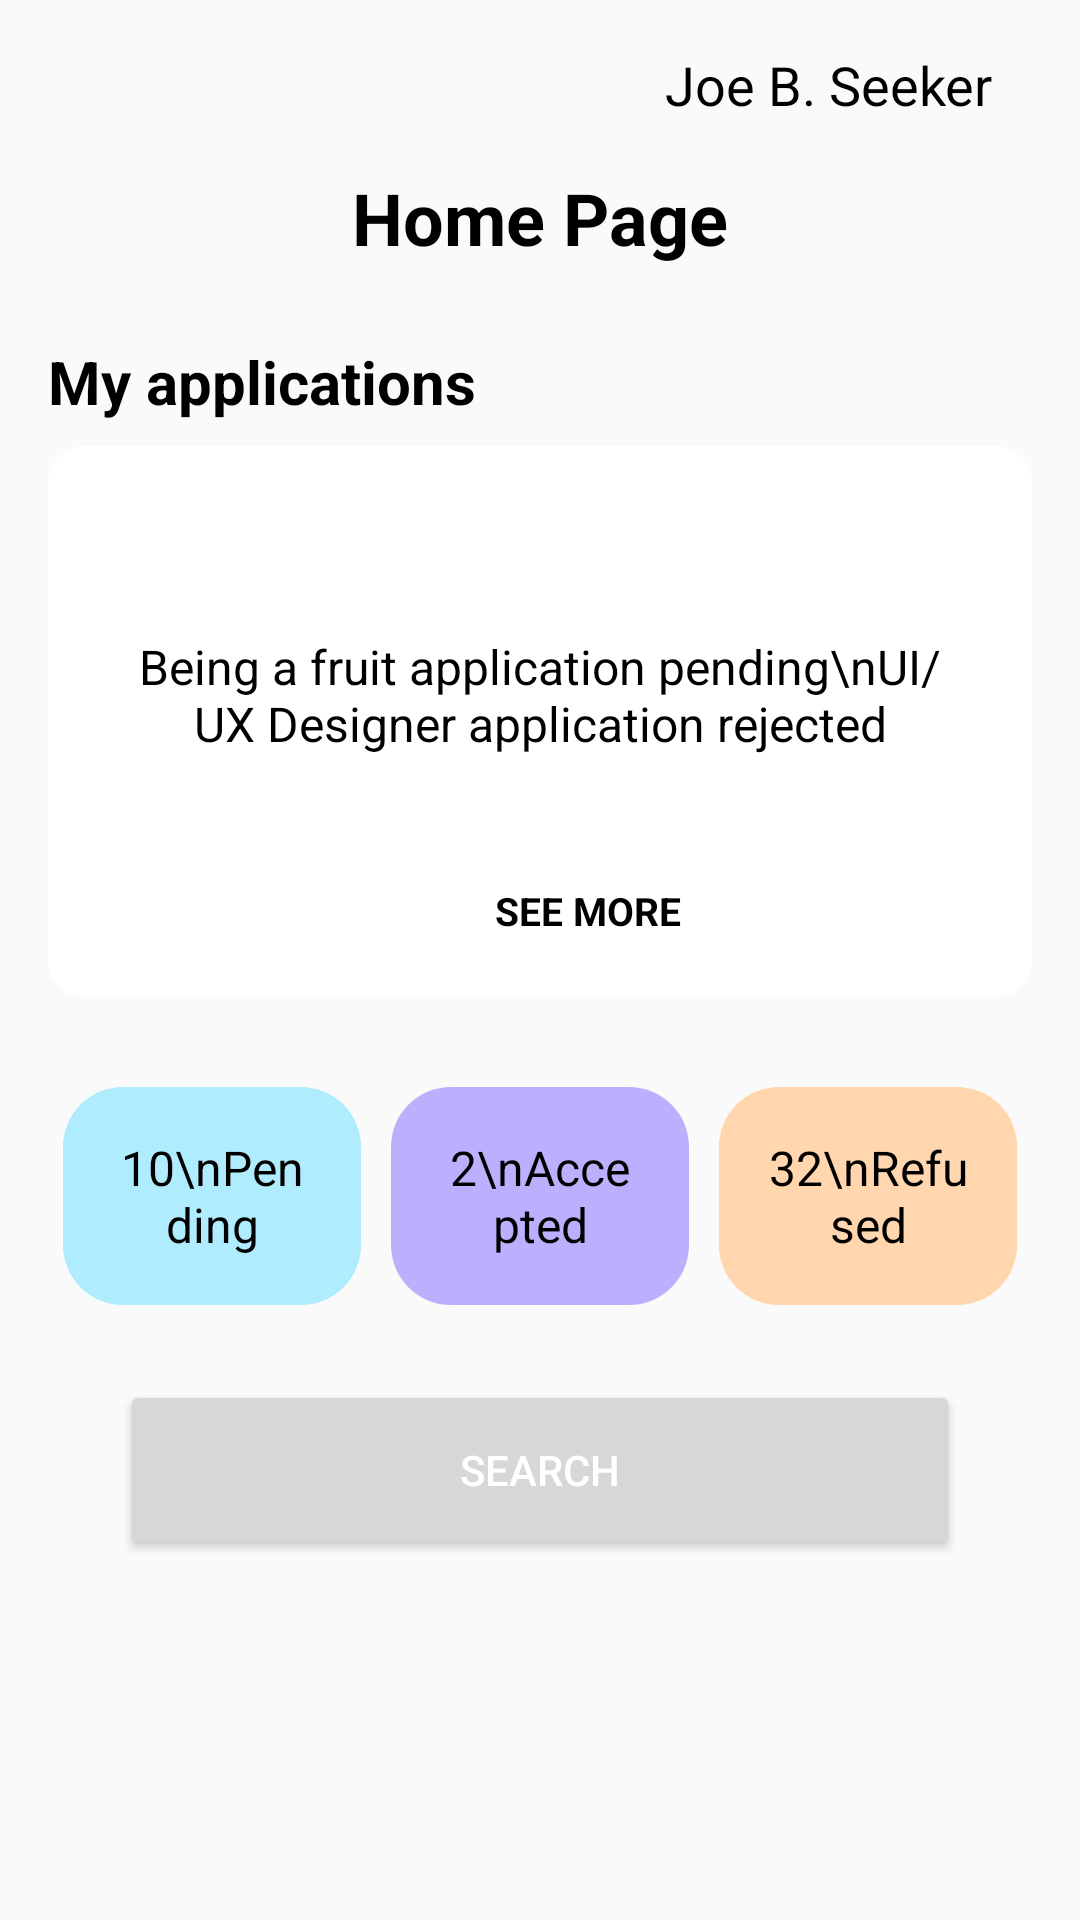

Write the Android layout XML for this screen, with the resource values it uses.
<!-- AndroidManifest.xml: application theme Theme.Inteco -->
<!-- res/layout/fragment_home_seeker.xml -->
<androidx.constraintlayout.widget.ConstraintLayout xmlns:android="http://schemas.android.com/apk/res/android"
    xmlns:app="http://schemas.android.com/apk/res-auto"
    xmlns:tools="http://schemas.android.com/tools"
    android:layout_width="match_parent"
    android:layout_height="match_parent"
    android:background="#FAFAFA"
    >

    <TextView
        android:id="@+id/nameTextView"
        android:layout_width="wrap_content"
        android:layout_height="wrap_content"
        android:layout_marginTop="16dp"
        android:text="Joe B. Seeker"
        android:textColor="@color/black"
        android:textSize="18sp"
        app:layout_constraintEnd_toEndOf="parent"
        app:layout_constraintHorizontal_bias="0.884"
        app:layout_constraintStart_toStartOf="parent"
        app:layout_constraintTop_toTopOf="parent" />

    <TextView
        android:id="@+id/homePageTitle"
        android:layout_width="wrap_content"
        android:layout_height="wrap_content"
        android:text="Home Page"
        android:textColor="@color/black"
        android:textSize="24sp"
        android:textStyle="bold"
        app:layout_constraintTop_toBottomOf="@id/nameTextView"
        app:layout_constraintStart_toStartOf="parent"
        app:layout_constraintEnd_toEndOf="parent"
        android:layout_marginTop="16dp"/>

    <TextView
        android:id="@+id/myApplicationsTitle"
        android:layout_width="wrap_content"
        android:layout_height="wrap_content"
        android:text="My applications"
        android:textColor="@color/black"
        android:textSize="20sp"
        android:textStyle="bold"
        app:layout_constraintTop_toBottomOf="@id/homePageTitle"
        app:layout_constraintStart_toStartOf="parent"
        android:layout_marginTop="25dp"
        android:layout_marginStart="16dp"/>
    <LinearLayout
        android:id="@+id/applicationsDetailsLayout"
        android:layout_width="match_parent"
        android:layout_height="wrap_content"
        android:orientation="vertical"
        app:layout_constraintStart_toStartOf="parent"
        app:layout_constraintTop_toBottomOf="@id/myApplicationsTitle"
        android:layout_marginTop="8dp"
        android:layout_marginStart="16dp"
        android:layout_marginEnd="16dp"
        android:background="@drawable/white_curvy"
        android:gravity="center"
        android:padding="20dp">
    <TextView

        android:id="@+id/applicationsDetails"
        android:layout_width="311dp"
        android:layout_height="110dp"
        android:layout_marginTop="8dp"
        android:gravity="center"
        android:padding="16dp"
        android:text="Being a fruit application pending\nUI/UX Designer application rejected"
        android:textColor="@color/black"
        android:textSize="16sp"
        app:layout_constraintEnd_toEndOf="parent"
        app:layout_constraintStart_toStartOf="parent"
       />

    <TextView
        android:id="@+id/seeMoreText"
        android:layout_width="wrap_content"
        android:layout_height="wrap_content"
        android:text="SEE MORE"
        android:textColor="@color/black"
        android:textSize="13sp"
        android:textStyle="bold"
        app:layout_constraintTop_toBottomOf="@id/applicationsDetails"
        app:layout_constraintStart_toStartOf="parent"
        android:layout_marginTop="8dp"
        android:layout_marginStart="16dp"/>
    </LinearLayout>



    <LinearLayout
        android:id="@+id/my_candidates_layout"
        android:layout_width="match_parent"
        android:layout_height="wrap_content"
        android:orientation="horizontal"
        app:layout_constraintTop_toBottomOf="@id/applicationsDetailsLayout"
        app:layout_constraintStart_toStartOf="parent"
        android:layout_marginTop="25dp"
        android:layout_marginStart="16dp"
        android:layout_marginEnd="16dp"
        android:gravity="center">

        <TextView
            android:id="@+id/inWaiting"
            android:layout_width="0dp"
            android:layout_height="wrap_content"
            android:layout_weight="1"
            android:background="@drawable/blue_curvy"
            android:gravity="center"
            android:padding="16dp"
            android:text="10\nPending"
            android:textColor="@color/black"
            android:layout_margin="5dp"
            android:textSize="16sp"/>

        <TextView
            android:id="@+id/accepted"
            android:layout_width="0dp"
            android:layout_height="wrap_content"
            android:layout_weight="1"
            android:background="@drawable/purple_curvy"
            android:gravity="center"
            android:padding="16dp"
            android:text="2\nAccepted"
            android:textColor="@color/black"
            android:layout_margin="5dp"
            android:textSize="16sp"/>

        <TextView
            android:id="@+id/refused"
            android:layout_width="0dp"
            android:layout_height="wrap_content"
            android:layout_weight="1"
            android:background="@drawable/orange_curvy"
            android:gravity="center"
            android:padding="16dp"
            android:text="32\nRefused"
            android:textColor="@color/black"
            android:layout_margin="5dp"
            android:textSize="16sp"/>
    </LinearLayout>

    <Button
        android:id="@+id/button_search"
        android:text="Search"
        android:textColor="@color/white"
        app:layout_constraintTop_toBottomOf="@id/my_candidates_layout"

        android:layout_width="match_parent"
        android:layout_height="60dp"
        android:layout_marginTop="20dp"
        android:layout_marginStart="40dp"
        android:layout_marginEnd="40dp"
        />


</androidx.constraintlayout.widget.ConstraintLayout>
<!-- resources referenced by this layout -->
<resources>
  <color name="black">#FF000000</color>
  <color name="white">#FFFFFFFF</color>
  <!-- drawable blue_curvy (drawable) -->
  <?xml version="1.0" encoding="utf-8"?>
  <selector xmlns:android="http://schemas.android.com/apk/res/android">
      <item>
          <shape android:shape="rectangle">
              <corners android:radius="20dp" />
              <solid android:color="#AFECFE" />
  
          </shape>
      </item>
  </selector>
  <!-- drawable orange_curvy (drawable) -->
  <?xml version="1.0" encoding="utf-8"?>
  <selector xmlns:android="http://schemas.android.com/apk/res/android">
      <item>
          <shape android:shape="rectangle">
              <corners android:radius="20dp" />
              <solid android:color="#FFD6AD" />
  
          </shape>
      </item>
  </selector>
  <!-- drawable purple_curvy (drawable) -->
  <?xml version="1.0" encoding="utf-8"?>
  <selector xmlns:android="http://schemas.android.com/apk/res/android">
      <item>
          <shape android:shape="rectangle">
              <corners android:radius="20dp" />
              <solid android:color="#BEAFFE" />
  
          </shape>
      </item>
  </selector>
  <!-- drawable white_curvy (drawable) -->
  <?xml version="1.0" encoding="utf-8"?>
  <selector xmlns:android="http://schemas.android.com/apk/res/android">
      <item>
          <shape android:shape="rectangle">
              <corners android:radius="12dp" />
              <solid android:color="#FFFFFF" />
  
          </shape>
      </item>
  </selector>
  <style name="Theme.Inteco" parent="Theme.MaterialComponents.DayNight.DarkActionBar">
          
          <item name="colorPrimary">@color/teal_200</item>
          <item name="colorPrimaryVariant">#8BC34A</item>
          <item name="colorOnPrimary">@color/white</item>
          
          <item name="colorSecondary">@color/teal_200</item>
          <item name="colorSecondaryVariant">@color/teal_200</item>
          <item name="colorOnSecondary">@color/black</item>
          
          <item name="android:statusBarColor">?attr/colorPrimaryVariant</item>
          
      </style>
  <color name="teal_200">#4CAF50</color>
</resources>
